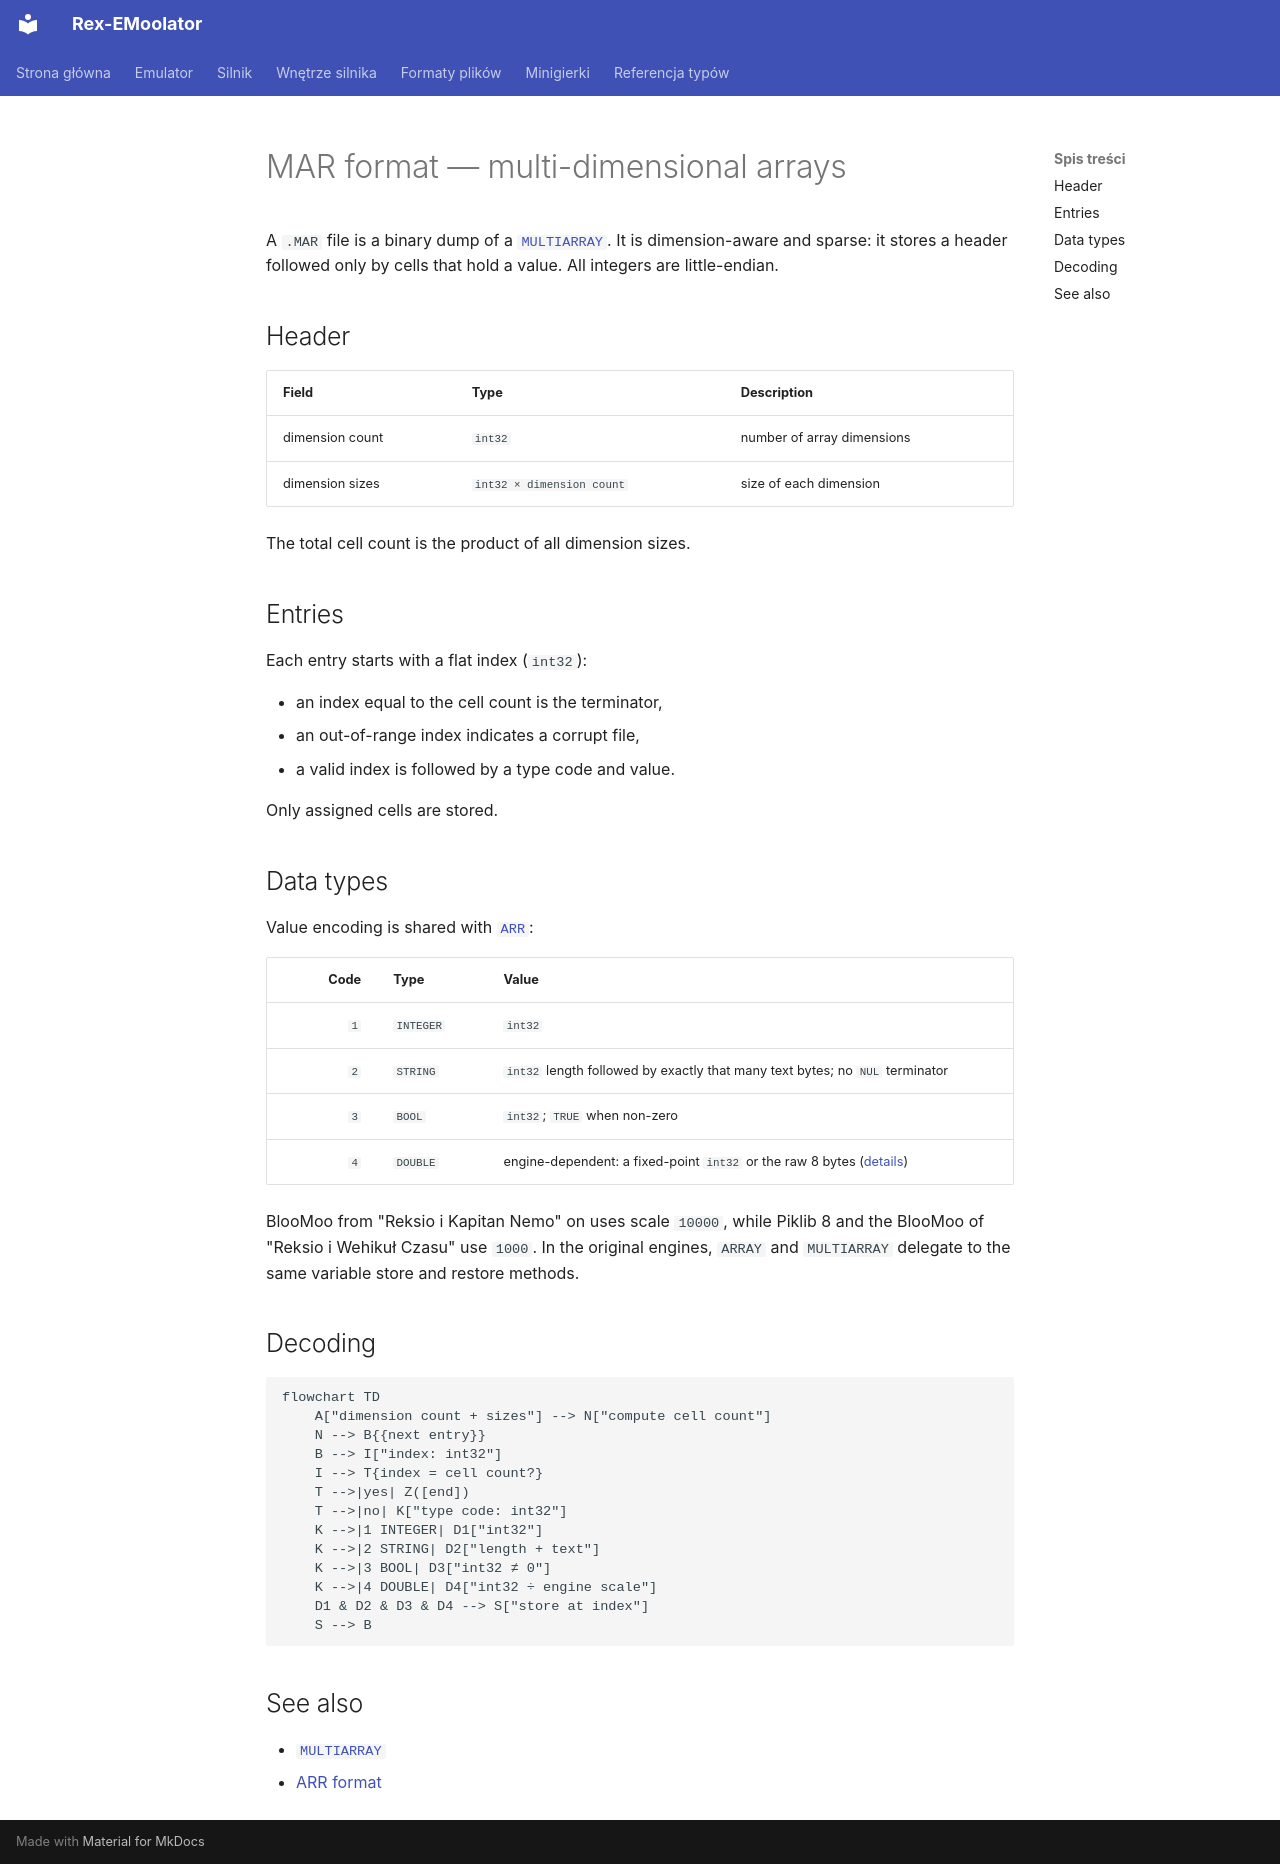

repository: patryk025/Rex-EMoolator · page: en/formats/MAR/index.html · generator: mkdocs

# MAR format — multi-dimensional arrays

A `.MAR` file is a binary dump of a
[`MULTIARRAY`](../reference/MULTIARRAY.md). It is dimension-aware and
sparse: it stores a header followed only by cells that hold a value.
All integers are little-endian.

## Header

| Field | Type | Description |
|---|---|---|
| dimension count | `int32` | number of array dimensions |
| dimension sizes | `int32 × dimension count` | size of each dimension |

The total cell count is the product of all dimension sizes.

## Entries

Each entry starts with a flat index (`int32`):

- an index equal to the cell count is the terminator,
- an out-of-range index indicates a corrupt file,
- a valid index is followed by a type code and value.

Only assigned cells are stored.

## Data types

Value encoding is shared with [`ARR`](ARR.md):

| Code | Type | Value |
|---:|---|---|
| `1` | `INTEGER` | `int32` |
| `2` | `STRING` | `int32` length followed by exactly that many text bytes; no `NUL` terminator |
| `3` | `BOOL` | `int32`; `TRUE` when non-zero |
| `4` | `DOUBLE` | engine-dependent: a fixed-point `int32` or the raw 8 bytes ([details](ARR.md#double-encoding)) |

BlooMoo from "Reksio i Kapitan Nemo" on uses scale `10000`, while Piklib 8 and the
BlooMoo of "Reksio i Wehikuł Czasu" use `1000`. In the
original engines, `ARRAY` and `MULTIARRAY` delegate to the same
variable store and restore methods.

## Decoding

```mermaid
flowchart TD
    A["dimension count + sizes"] --> N["compute cell count"]
    N --> B{{next entry}}
    B --> I["index: int32"]
    I --> T{index = cell count?}
    T -->|yes| Z([end])
    T -->|no| K["type code: int32"]
    K -->|1 INTEGER| D1["int32"]
    K -->|2 STRING| D2["length + text"]
    K -->|3 BOOL| D3["int32 ≠ 0"]
    K -->|4 DOUBLE| D4["int32 ÷ engine scale"]
    D1 & D2 & D3 & D4 --> S["store at index"]
    S --> B
```

## See also

- [`MULTIARRAY`](../reference/MULTIARRAY.md)
- [ARR format](ARR.md)
